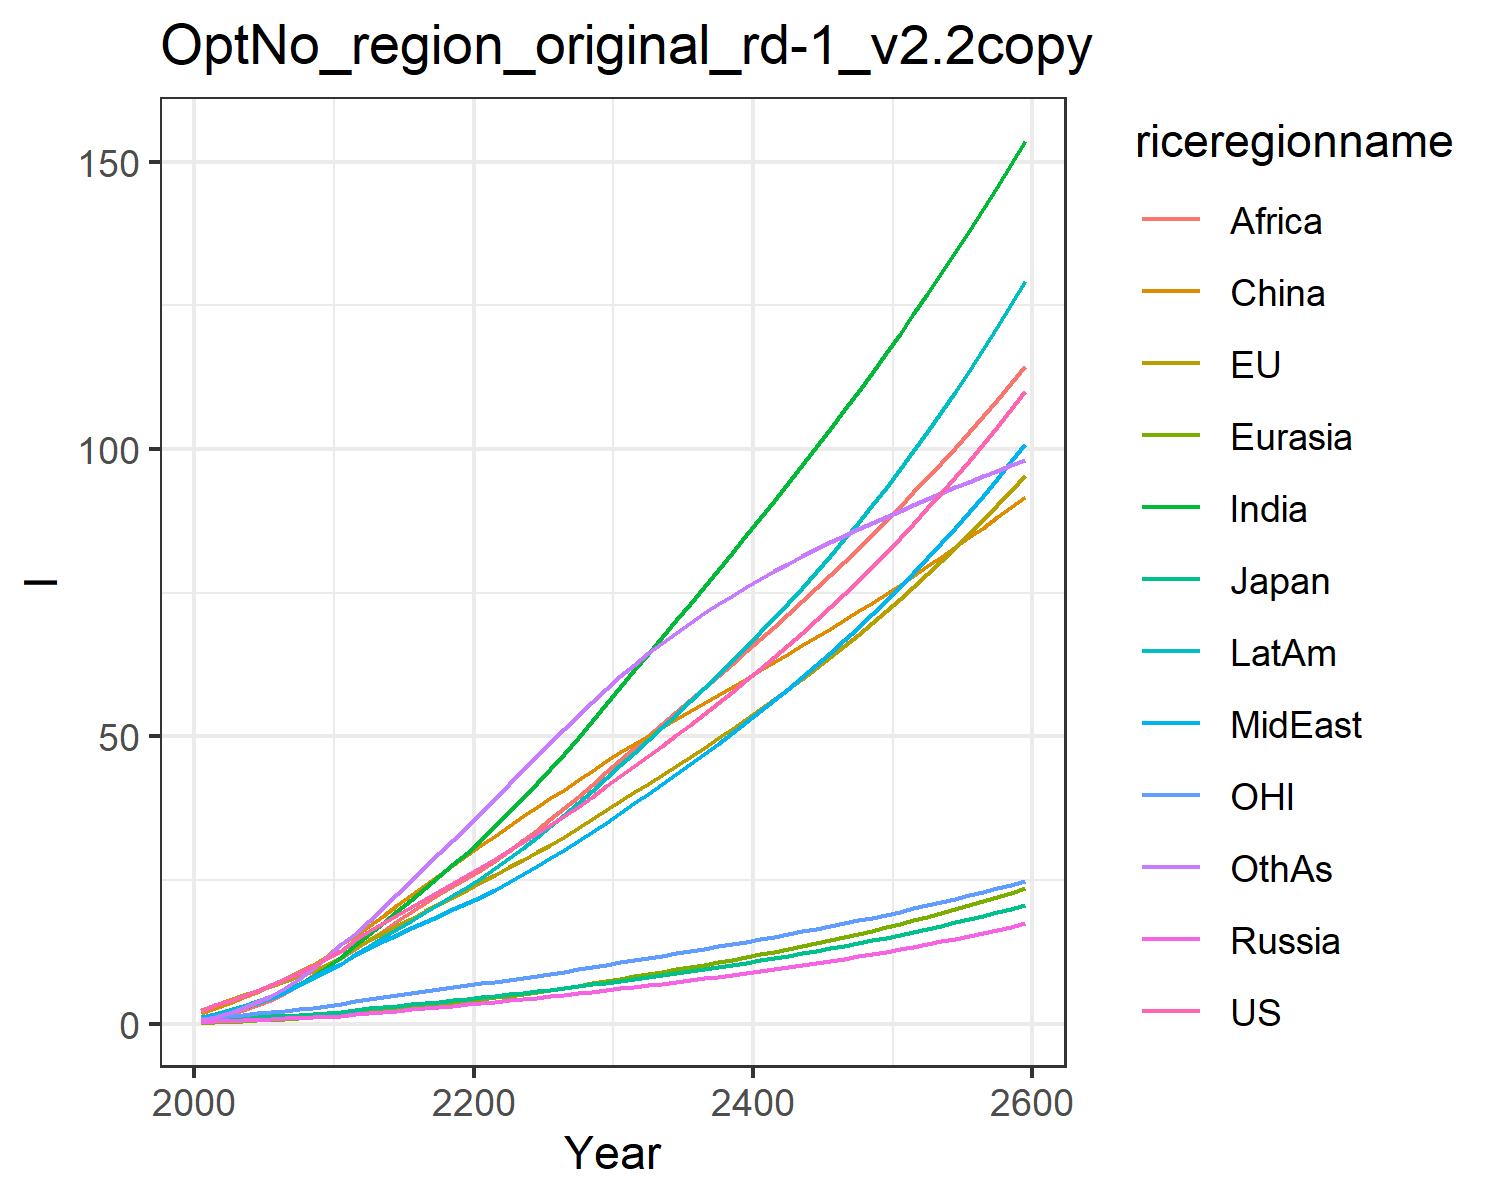

Data behind this chart, as committed beside it:
2.2110933177893215, 2.273288428418959, 0.5849422486858887, 0.3243390976944992, 0.15729447686905682, 1.9015110294198363, 0.7162304713715327, 0.891362669693255, 0.38579420112353197, 1.0729138043035178, 0.7173391100458804, 0.6293116424066416
3.261, 3.26, 0.7965, 0.4243, 0.2465, 2.695, 1.229, 1.436, 0.7413, 1.69, 1.031, 1.161
3.947, 4.069, 0.9143, 0.5095, 0.3345, 3.609, 1.864, 2.083, 1.537, 2.366, 1.296, 1.833
4.814, 4.889, 0.9821, 0.5974, 0.4325, 4.558, 2.644, 2.836, 2.324, 3.102, 1.546, 2.688
5.736, 5.708, 1.113, 0.6929, 0.5414, 5.554, 3.514, 3.637, 3.172, 3.882, 1.785, 3.679
6.7, 6.527, 1.26, 0.7909, 0.6619, 6.661, 4.494, 4.529, 4.118, 4.744, 2.014, 4.827
7.744, 7.361, 1.392, 0.8851, 0.7907, 7.804, 5.625, 5.562, 5.3, 5.689, 2.247, 6.196
8.87, 8.212, 1.522, 0.9788, 0.9285, 8.991, 6.902, 6.739, 6.713, 6.719, 2.482, 7.787
10.09, 9.079, 1.651, 1.072, 1.075, 10.19, 8.331, 8.076, 8.385, 7.84, 2.719, 9.616
11.36, 10.18, 1.84, 1.215, 1.26, 11.74, 9.912, 9.289, 9.962, 9.068, 3.027, 11.57
12.54, 11.42, 2.063, 1.396, 1.481, 13.78, 11.65, 10.28, 11.44, 10.33, 3.382, 13.78
14.6, 13.13, 2.403, 1.637, 1.749, 15.25, 13.59, 11.85, 12.97, 12.07, 3.863, 15.63
16.06, 14.46, 2.651, 1.837, 1.999, 16.98, 15.52, 13.09, 14.57, 13.55, 4.23, 17.82
17.46, 15.74, 2.89, 2.038, 2.255, 18.76, 17.51, 14.28, 16.19, 15.01, 4.584, 20.11
18.84, 17.01, 3.125, 2.241, 2.519, 20.57, 19.53, 15.44, 17.81, 16.47, 4.931, 22.46
20.21, 18.27, 3.361, 2.449, 2.789, 22.37, 21.57, 16.58, 19.4, 17.93, 5.274, 24.85
21.6, 19.52, 3.597, 2.661, 3.065, 24.16, 23.63, 17.69, 20.96, 19.38, 5.616, 27.24
22.99, 20.78, 3.835, 2.878, 3.346, 25.92, 25.69, 18.78, 22.46, 20.84, 5.956, 29.61
24.41, 22.03, 4.076, 3.1, 3.632, 27.64, 27.73, 19.85, 23.91, 22.29, 6.295, 31.94
25.85, 23.29, 4.32, 3.328, 3.922, 29.33, 29.75, 20.9, 25.28, 23.73, 6.633, 34.2
27.29, 24.57, 4.569, 3.557, 4.223, 31.01, 31.93, 22.04, 26.73, 25.29, 6.973, 36.58
28.71, 25.86, 4.823, 3.785, 4.539, 32.72, 34.31, 23.32, 28.3, 26.99, 7.315, 39.12
30.16, 27.17, 5.082, 4.017, 4.862, 34.4, 36.78, 24.63, 30.09, 28.76, 7.658, 41.67
31.61, 28.49, 5.346, 4.252, 5.193, 36.05, 39.28, 25.98, 31.92, 30.57, 8.001, 44.18
33.09, 29.82, 5.615, 4.491, 5.53, 37.64, 41.82, 27.35, 33.76, 32.43, 8.344, 46.62
34.58, 31.16, 5.89, 4.735, 5.874, 39.2, 44.39, 28.74, 35.62, 34.32, 8.689, 48.98
36.12, 32.52, 6.172, 4.984, 6.227, 40.73, 46.99, 30.16, 37.5, 36.26, 9.038, 51.24
37.76, 33.99, 6.478, 5.25, 6.6, 42.33, 49.77, 31.69, 39.5, 38.33, 9.416, 53.58
39.48, 35.53, 6.8, 5.527, 6.989, 43.96, 52.65, 33.3, 41.58, 40.49, 9.812, 55.93
41.28, 37.14, 7.138, 5.814, 7.393, 45.63, 55.64, 34.98, 43.74, 42.73, 10.22, 58.26
43.06, 38.72, 7.473, 6.1, 7.796, 47.21, 58.6, 36.66, 45.88, 44.96, 10.63, 60.46
44.81, 40.23, 7.8, 6.38, 8.191, 48.68, 61.48, 38.31, 47.96, 47.13, 11.02, 62.48
46.57, 41.76, 8.13, 6.663, 8.591, 50.12, 64.38, 39.98, 50.04, 49.32, 11.4, 64.42
48.36, 43.3, 8.465, 6.95, 8.996, 51.55, 67.28, 41.68, 52.12, 51.54, 11.8, 66.27
50.17, 44.86, 8.805, 7.242, 9.407, 52.97, 70.19, 43.4, 54.21, 53.78, 12.19, 68.05
52.02, 46.44, 9.153, 7.539, 9.826, 54.39, 73.11, 45.14, 56.31, 56.06, 12.59, 69.76
53.89, 48.04, 9.507, 7.842, 10.25, 55.8, 76.05, 46.92, 58.41, 58.38, 13, 71.41
55.8, 49.66, 9.868, 8.151, 10.68, 57.22, 79.01, 48.72, 60.53, 60.73, 13.41, 72.99
57.74, 51.32, 10.24, 8.467, 11.13, 58.64, 81.98, 50.56, 62.65, 63.13, 13.83, 74.51
59.72, 52.99, 10.61, 8.79, 11.58, 60.06, 84.97, 52.43, 64.79, 65.58, 14.26, 75.97
61.73, 54.7, 11, 9.121, 12.04, 61.48, 87.99, 54.34, 66.94, 68.08, 14.69, 77.38
63.79, 56.44, 11.39, 9.459, 12.51, 62.91, 91.03, 56.28, 69.11, 70.62, 15.13, 78.74
65.89, 58.22, 11.8, 9.806, 12.99, 64.35, 94.1, 58.27, 71.3, 73.23, 15.58, 80.06
68.03, 60.03, 12.21, 10.16, 13.49, 65.81, 97.2, 60.3, 73.52, 75.89, 16.03, 81.33
70.22, 61.87, 12.64, 10.53, 13.99, 67.27, 100.3, 62.38, 75.76, 78.61, 16.5, 82.57
72.46, 63.76, 13.08, 10.9, 14.51, 68.74, 103.5, 64.51, 78.03, 81.4, 16.97, 83.76
74.75, 65.69, 13.52, 11.29, 15.04, 70.24, 106.7, 66.68, 80.34, 84.26, 17.45, 84.92
77.1, 67.66, 13.98, 11.68, 15.59, 71.75, 110, 68.92, 82.68, 87.19, 17.95, 86.06
79.49, 69.68, 14.46, 12.09, 16.16, 73.27, 113.3, 71.21, 85.05, 90.19, 18.45, 87.16
81.95, 71.74, 14.95, 12.51, 16.73, 74.82, 116.7, 73.56, 87.47, 93.28, 18.97, 88.24
84.46, 73.85, 15.45, 12.94, 17.33, 76.39, 120.1, 75.97, 89.93, 96.45, 19.49, 89.3
87.03, 76.02, 15.96, 13.38, 17.94, 77.98, 123.5, 78.45, 92.44, 99.7, 20.03, 90.33
89.67, 78.24, 16.49, 13.84, 18.57, 79.6, 127.1, 80.99, 94.99, 103, 20.58, 91.35
92.37, 80.51, 17.04, 14.31, 19.22, 81.24, 130.7, 83.6, 97.6, 106.5, 21.15, 92.35
95.14, 82.84, 17.6, 14.79, 19.89, 82.91, 134.3, 86.29, 100.3, 110, 21.72, 93.34
97.97, 85.23, 18.18, 15.29, 20.58, 84.61, 138, 89.06, 103, 113.6, 22.32, 94.31
100.9, 87.68, 18.77, 15.8, 21.29, 86.34, 141.8, 91.9, 105.7, 117.4, 22.92, 95.27
103.9, 90.2, 19.39, 16.33, 22.03, 88.1, 145.7, 94.83, 108.6, 121.2, 23.54, 96.23
106.9, 92.78, 20.02, 16.88, 22.79, 89.89, 149.6, 97.83, 111.5, 125.2, 24.18, 97.17
110, 95.42, 20.67, 17.44, 23.57, 91.71, 153.6, 100.9, 114.4, 129.2, 24.83, 98.11
